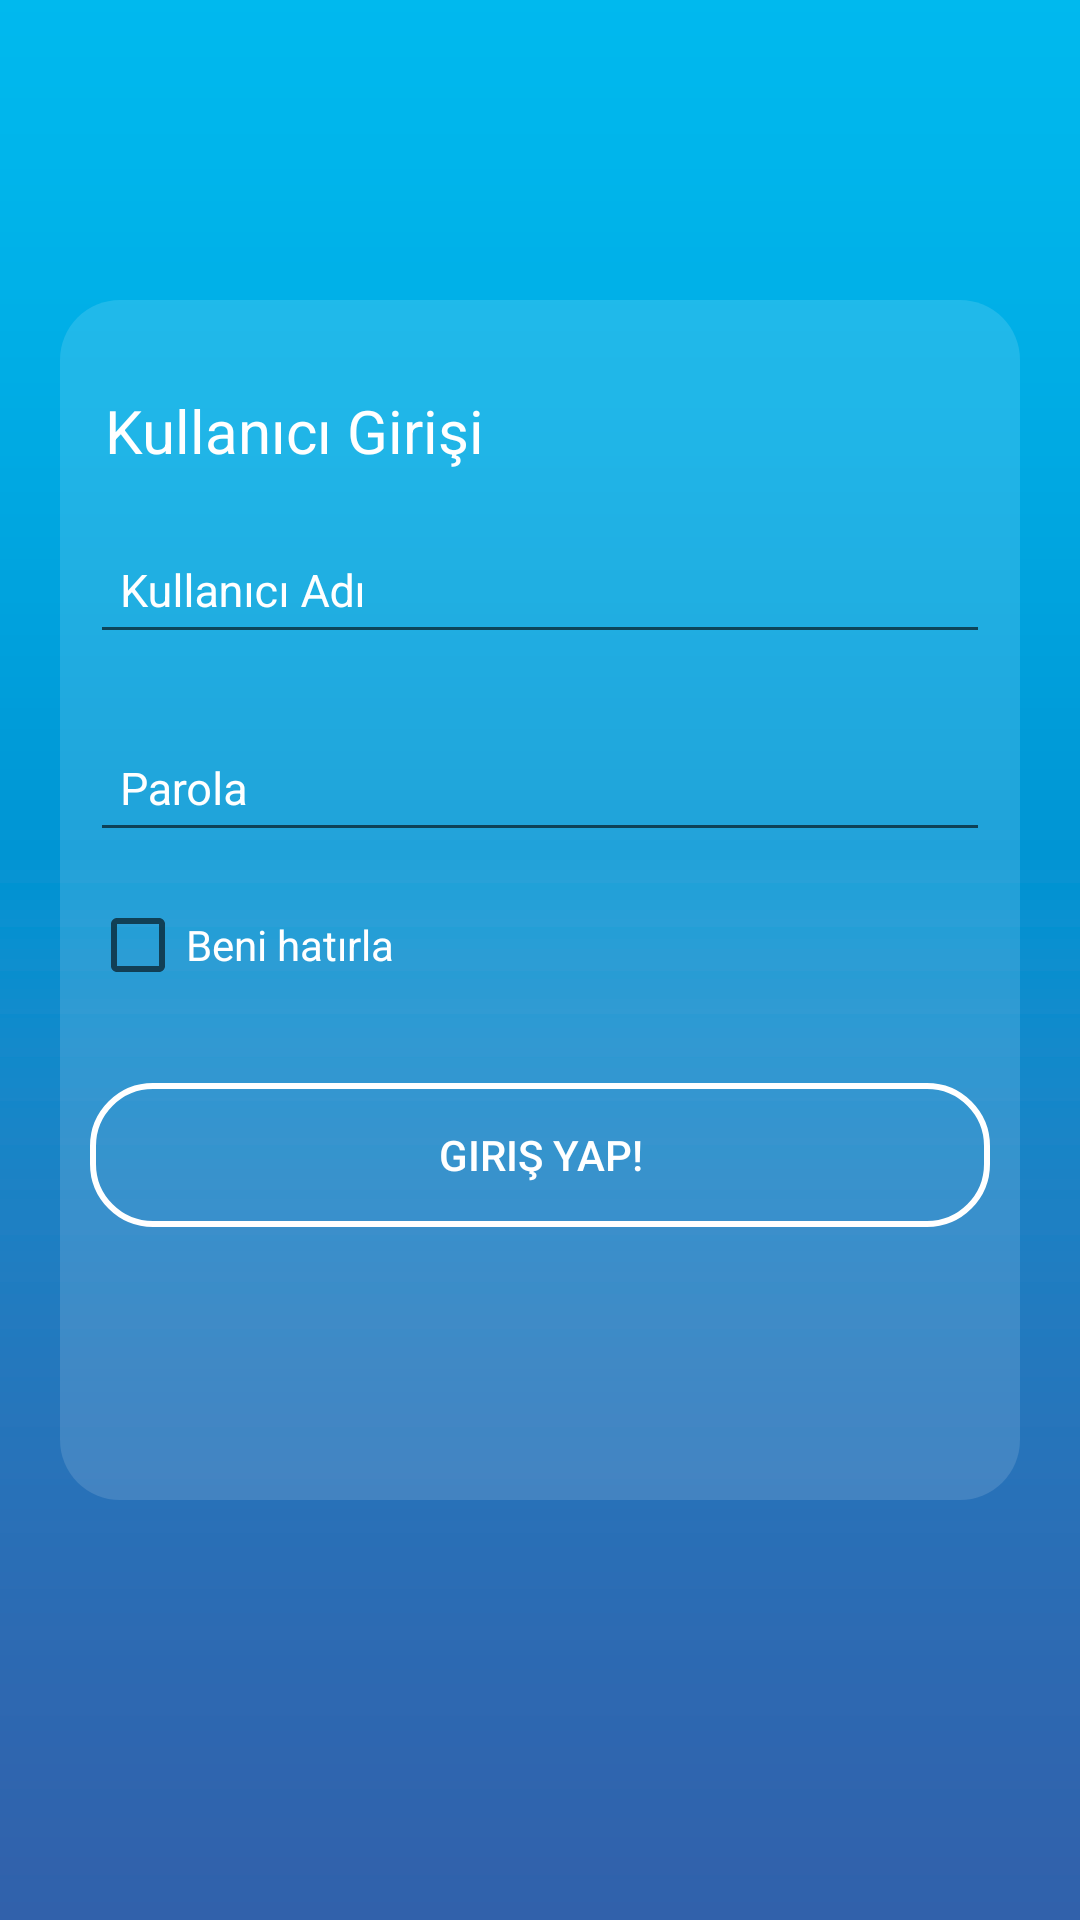

The Android layout XML behind this screen, and the referenced resources:
<!-- AndroidManifest.xml: application theme AppTheme -->
<!-- res/layout/activity_ogretmen_kontrol.xml -->
<?xml version="1.0" encoding="utf-8"?>
<LinearLayout xmlns:android="http://schemas.android.com/apk/res/android"
    android:orientation="vertical" android:layout_width="match_parent"
    android:layout_height="match_parent"
    android:layout_gravity="center"
    android:gravity="center"
    android:background="@drawable/backs_org"
    >


    <LinearLayout
        android:layout_width="match_parent"
        android:layout_gravity="center"
        android:gravity="center"
        android:layout_height="match_parent">

        <LinearLayout
            android:layout_width="wrap_content"
            android:layout_height="400dp"
            android:layout_marginBottom="20dp"
            android:background="@drawable/trans_white_rectangle"
            android:orientation="vertical">


            <TextView
                android:id="@+id/textView2"

                android:layout_width="300dp"
                android:layout_height="wrap_content"
                android:layout_gravity="center"
                android:layout_marginLeft="5dp"
                android:layout_marginTop="30dp"
                android:text="Kullanıcı Girişi"
                android:textColor="@android:color/white"
                android:textSize="20sp" />

            <com.google.android.material.textfield.TextInputLayout
                android:layout_width="wrap_content"
                android:layout_height="wrap_content"
                android:layout_gravity="center"
                android:layout_marginLeft="10dp"
                android:layout_marginTop="5dp"
                android:layout_marginRight="10dp"
                android:textColorHint="@android:color/white"
                android:theme="@style/TextLabel">

                <com.google.android.material.textfield.TextInputEditText
                    android:id="@+id/etKullaniciAdi"
                    android:layout_width="300dp"
                    android:layout_height="45dp"
                    android:layout_gravity="center"
                    android:layout_marginTop="10dp"
                    android:drawableLeft="@drawable/ic_action_person"
                    android:ems="10"
                    android:hint="Kullanıcı Adı"
                    android:inputType="textPersonName"
                    android:paddingLeft="10dp"
                    android:textColor="@android:color/white"
                    android:textColorHint="@android:color/white" />
            </com.google.android.material.textfield.TextInputLayout>

            <com.google.android.material.textfield.TextInputLayout
                android:layout_width="wrap_content"
                android:layout_height="wrap_content"
                android:layout_gravity="center"
                android:layout_marginLeft="10dp"
                android:layout_marginTop="10dp"
                android:layout_marginRight="10dp"
                android:textColorHint="@android:color/white"
                android:theme="@style/TextLabel">

                <com.google.android.material.textfield.TextInputEditText
                    android:id="@+id/etSifre"
                    android:layout_width="300dp"
                    android:layout_height="45dp"
                    android:layout_gravity="center"
                    android:layout_marginTop="10dp"
                    android:drawableLeft="@drawable/ic_action_lock"
                    android:ems="10"
                    android:hint="Parola"
                    android:inputType="textPersonName|textPassword"
                    android:paddingLeft="10dp"
                    android:textColor="@android:color/white"
                    android:textColorHint="@android:color/white" />
            </com.google.android.material.textfield.TextInputLayout>

            <CheckBox
                android:id="@+id/checkBoxHatirla"
                android:layout_marginTop="15dp"
                android:layout_width="match_parent"
                android:layout_height="wrap_content"
                android:layout_marginLeft="10dp"
                android:text="Beni hatırla"
                android:textColor="@android:color/white"/>

            <RelativeLayout
                android:layout_width="wrap_content"
                android:layout_height="wrap_content"
                android:layout_gravity="center"
                android:layout_marginTop="30dp"
                >

                <ProgressBar
                    android:id="@+id/progressBar"
                    style="?android:attr/progressBarStyle"
                    android:layout_width="wrap_content"
                    android:layout_height="wrap_content"
                    android:layout_alignStart="@+id/btnGirisYap"
                    android:layout_alignEnd="@+id/btnGirisYap"
                    android:visibility="invisible"
                    android:layout_marginStart="126dp"
                    android:layout_marginEnd="126dp" />

                <Button
                    android:id="@+id/btnGirisYap"
                    android:layout_width="300dp"
                    android:layout_height="wrap_content"
                    android:layout_gravity="center"
                    android:background="@drawable/button_shape"
                    android:text="Giriş Yap!"
                    android:textColor="@android:color/white"
                    android:visibility="visible" />
            </RelativeLayout>
        </LinearLayout>



    </LinearLayout>




</LinearLayout>
<!-- resources referenced by this layout -->
<resources>
  <!-- drawable backs_org: png bitmap (drawable, 10364 bytes) -->
  <!-- drawable button_shape (drawable) -->
  <?xml version="1.0" encoding="utf-8"?>
  <shape xmlns:android="http://schemas.android.com/apk/res/android">
  
      <corners
          android:radius="20dp" />
  
      <solid
          android:color="@android:color/transparent" />
  
      <stroke
          android:color="#FFFFFF"
          android:width="2dp" />
  
      <size
          android:width="165dp"
          android:height="40dp" />
  
  
  
  </shape>
  <!-- drawable trans_white_rectangle (drawable) -->
  <?xml version="1.0" encoding="utf-8"?>
  <selector xmlns:android="http://schemas.android.com/apk/res/android">
  <item>
      <shape>
          <corners
              android:radius="20dp" />
      <solid android:color="#20ffffff"/>
      </shape>
  
  </item>
  </selector>
  <style name="TextLabel" parent="TextAppearance.AppCompat">
          
          <item name="android:textColorHint">#FFFFFF</item>
          <item name="android:textSize">15sp</item>
          
          <item name="colorAccent">#FFFFFF</item>
          <item name="colorControlActivated">#FFFFFF</item>
      </style>
  <style name="AppTheme" parent="Theme.AppCompat.Light.DarkActionBar">
          
          <item name="colorPrimary">@color/colorPrimary</item>
          <item name="colorPrimaryDark">@color/colorPrimaryDark</item>
          <item name="colorAccent">@color/colorAccent</item>
      </style>
  <color name="colorPrimary">#69c0e9</color>
  <color name="colorPrimaryDark">#303F9F</color>
  <color name="colorAccent">#FF4081</color>
</resources>
